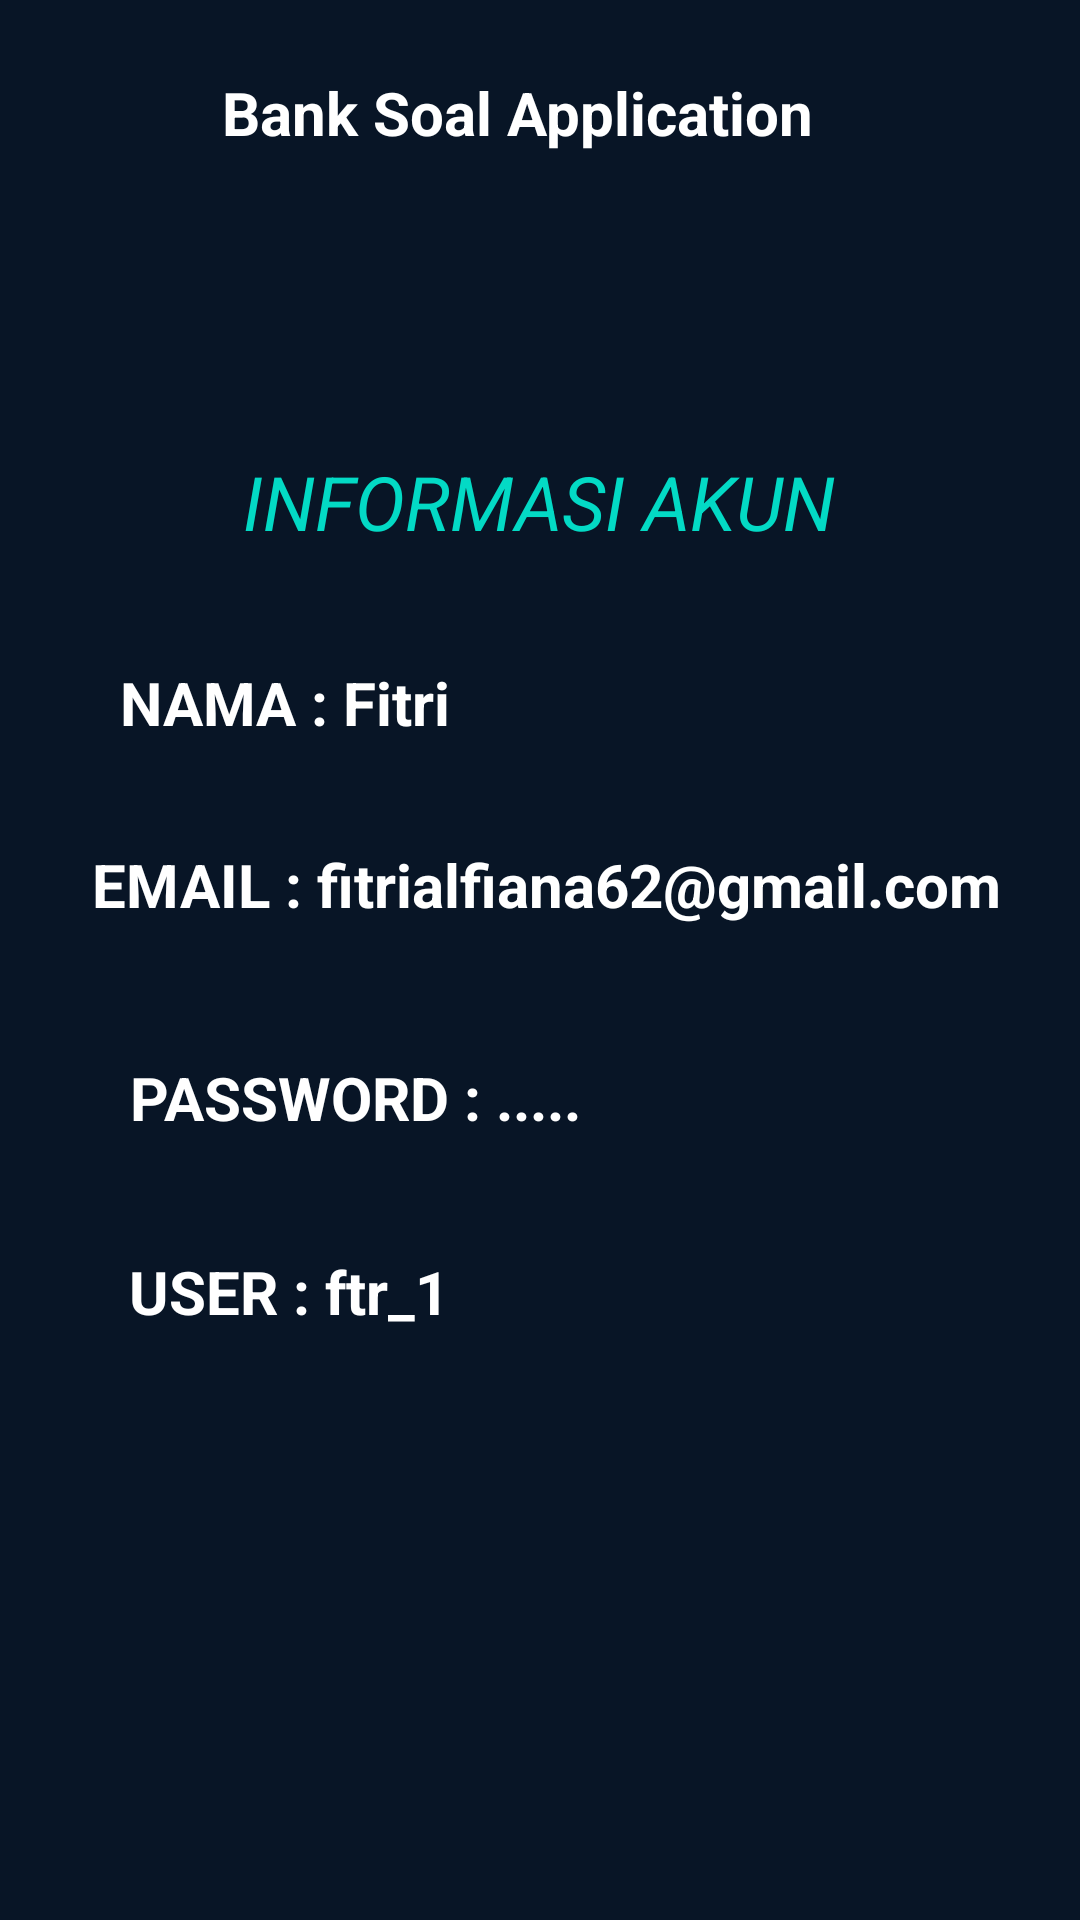

Produce the Android XML layout that renders to this screen, including the resource entries it uses.
<!-- AndroidManifest.xml: application theme Theme.BankSoal -->
<!-- res/layout/activity_profile.xml -->
<?xml version="1.0" encoding="utf-8"?>
<androidx.constraintlayout.widget.ConstraintLayout xmlns:android="http://schemas.android.com/apk/res/android"
    xmlns:app="http://schemas.android.com/apk/res-auto"
    xmlns:tools="http://schemas.android.com/tools"
    android:layout_width="match_parent"
    android:layout_height="match_parent"
    android:background="@color/blue"
    tools:context=".Profile">

    <ImageView
        android:id="@+id/logoapp1"
        android:layout_width="76dp"
        android:layout_height="41dp"
        android:layout_marginLeft="16dp"
        android:layout_marginRight="16dp"
        android:textColorHint="@color/white"
        app:layout_constraintBottom_toBottomOf="parent"
        app:layout_constraintHorizontal_bias="0.048"
        app:layout_constraintLeft_toLeftOf="parent"
        app:layout_constraintRight_toRightOf="parent"
        app:layout_constraintTop_toTopOf="parent"
        app:layout_constraintVertical_bias="0.037"
        app:srcCompat="@drawable/iconlogin" />

    <TextView
        android:id="@+id/namaapp1"
        android:layout_width="242dp"
        android:layout_height="39dp"
        android:text="@string/namapp"
        android:textColor="@color/white"
        android:textSize="20sp"
        android:textStyle="bold"
        app:layout_constraintBottom_toBottomOf="parent"
        app:layout_constraintEnd_toEndOf="parent"
        app:layout_constraintHorizontal_bias="0.627"
        app:layout_constraintStart_toStartOf="parent"
        app:layout_constraintTop_toTopOf="parent"
        app:layout_constraintVertical_bias="0.04" />

    <TextView
        android:id="@+id/prof1"
        android:layout_width="257dp"
        android:layout_height="39dp"
        android:text="@string/P1"
        android:textColor="@color/white"
        android:textSize="20sp"
        android:textStyle="bold"
        app:layout_constraintBottom_toBottomOf="parent"
        app:layout_constraintEnd_toEndOf="parent"
        app:layout_constraintHorizontal_bias="0.389"
        app:layout_constraintStart_toStartOf="parent"
        app:layout_constraintTop_toTopOf="parent"
        app:layout_constraintVertical_bias="0.367" />


    <TextView
        android:id="@+id/prof2"
        android:layout_width="307dp"
        android:layout_height="49dp"
        android:text="@string/P2"
        android:textColor="@color/white"
        android:textSize="20sp"
        android:textStyle="bold"
        app:layout_constraintBottom_toBottomOf="parent"
        app:layout_constraintEnd_toEndOf="parent"
        app:layout_constraintHorizontal_bias="0.576"
        app:layout_constraintStart_toStartOf="parent"
        app:layout_constraintTop_toTopOf="parent"
        app:layout_constraintVertical_bias="0.476" />

    <TextView
        android:id="@+id/prof3"
        android:layout_width="253dp"
        android:layout_height="42dp"
        android:text="@string/P3"
        android:textColor="@color/white"
        android:textSize="20sp"
        android:textStyle="bold"
        app:layout_constraintBottom_toBottomOf="parent"
        app:layout_constraintEnd_toEndOf="parent"
        app:layout_constraintHorizontal_bias="0.405"
        app:layout_constraintStart_toStartOf="parent"
        app:layout_constraintTop_toTopOf="parent"
        app:layout_constraintVertical_bias="0.589" />

    <TextView
        android:id="@+id/prof4"
        android:layout_width="255dp"
        android:layout_height="46dp"
        android:text="@string/P4"
        android:textColor="@color/white"
        android:textSize="20sp"
        android:textStyle="bold"
        app:layout_constraintBottom_toBottomOf="parent"
        app:layout_constraintEnd_toEndOf="parent"
        app:layout_constraintHorizontal_bias="0.41"
        app:layout_constraintStart_toStartOf="parent"
        app:layout_constraintTop_toTopOf="parent"
        app:layout_constraintVertical_bias="0.702" />

    <TextView
        android:id="@+id/textView4"
        android:layout_width="wrap_content"
        android:layout_height="wrap_content"
        android:text="INFORMASI AKUN"
        android:textColor="@color/teal_200"
        android:textSize="25dp"
        android:textStyle="italic"
        app:layout_constraintBottom_toBottomOf="parent"
        app:layout_constraintEnd_toEndOf="parent"
        app:layout_constraintHorizontal_bias="0.497"
        app:layout_constraintStart_toStartOf="parent"
        app:layout_constraintTop_toTopOf="parent"
        app:layout_constraintVertical_bias="0.248" />


</androidx.constraintlayout.widget.ConstraintLayout>
<!-- resources referenced by this layout -->
<resources>
  <color name="blue">#081526</color>
  <color name="teal_200">#FF03DAC5</color>
  <color name="white">#FFFFFFFF</color>
  <string name="P1">NAMA : Fitri</string>
  <string name="P2">EMAIL : fitrialfiana62@gmail.com</string>
  <string name="P3">PASSWORD : .....</string>
  <string name="P4">USER : ftr_1</string>
  <string name="namapp">Bank Soal Application</string>
  <style name="Theme.BankSoal" parent="Theme.MaterialComponents.DayNight.DarkActionBar">
          
          <item name="colorPrimary">@color/purple_500</item>
          <item name="colorPrimaryVariant">@color/purple_700</item>
          <item name="colorOnPrimary">@color/white</item>
          
          <item name="colorSecondary">@color/teal_200</item>
          <item name="colorSecondaryVariant">@color/teal_700</item>
          <item name="colorOnSecondary">@color/black</item>
          
          <item name="android:statusBarColor" tools:targetApi="l">?attr/colorPrimaryVariant</item>
          
      </style>
  <color name="purple_500">#FF6200EE</color>
  <color name="purple_700">#FF3700B3</color>
  <color name="teal_700">#FF018786</color>
  <color name="black">#FF000000</color>
</resources>
